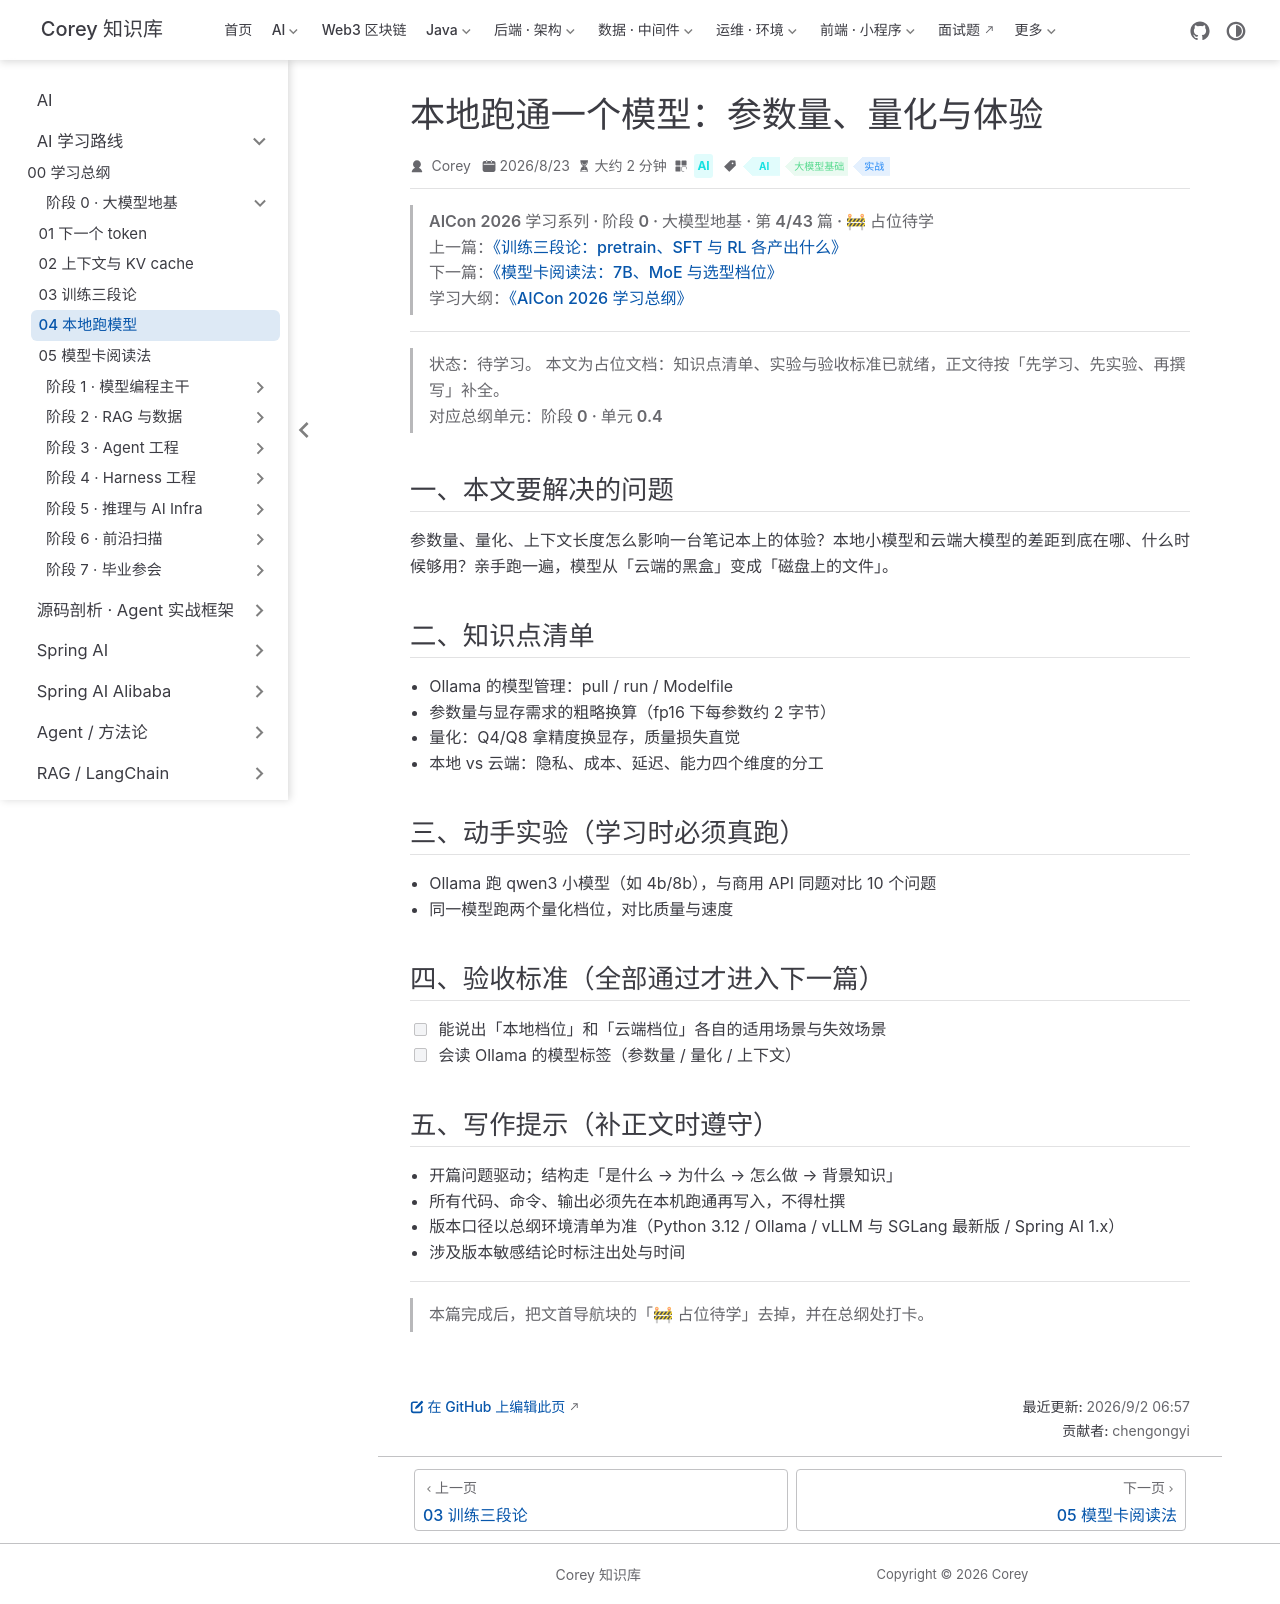

repository: code-corey/code-corey.github.io · page: Ai/roadmap/0-llm-basics/llm-basics-04-local-model.html · generator: jekyll

---
title: "本地跑通一个模型：参数量、量化与体验"
sidebarGroup: "阶段 0 · 大模型地基"
shortTitle: "04 本地跑模型"
order: 4
date: 2026-08-23
category: "AI"
tag:
  - "AI"
  - "大模型基础"
  - "实战"
description: "【占位待学】本地跑通一个模型：参数量、量化与体验——对应总纲阶段 0 · 单元 0.4。学完本篇应能：能说出「本地档位」和「云端档位」各自的适用场景与失效场景"
---

> **AICon 2026 学习系列 · 阶段 0 · 大模型地基 · 第 4/43 篇 · 🚧 占位待学**
> 上一篇：[《训练三段论：pretrain、SFT 与 RL 各产出什么》](/Ai/roadmap/0-llm-basics/llm-basics-03-training-paradigms)
> 下一篇：[《模型卡阅读法：7B、MoE 与选型档位》](/Ai/roadmap/0-llm-basics/llm-basics-05-model-card)
> 学习大纲：[《AICon 2026 学习总纲》](/Ai/roadmap/aicon-2026-roadmap)

---

> **状态：待学习。** 本文为占位文档：知识点清单、实验与验收标准已就绪，正文待按「先学习、先实验、再撰写」补全。
> 对应总纲单元：**阶段 0 · 单元 0.4**

## 一、本文要解决的问题

参数量、量化、上下文长度怎么影响一台笔记本上的体验？本地小模型和云端大模型的差距到底在哪、什么时候够用？亲手跑一遍，模型从「云端的黑盒」变成「磁盘上的文件」。

## 二、知识点清单

- Ollama 的模型管理：pull / run / Modelfile
- 参数量与显存需求的粗略换算（fp16 下每参数约 2 字节）
- 量化：Q4/Q8 拿精度换显存，质量损失直觉
- 本地 vs 云端：隐私、成本、延迟、能力四个维度的分工

## 三、动手实验（学习时必须真跑）

- Ollama 跑 qwen3 小模型（如 4b/8b），与商用 API 同题对比 10 个问题
- 同一模型跑两个量化档位，对比质量与速度

## 四、验收标准（全部通过才进入下一篇）

- [ ] 能说出「本地档位」和「云端档位」各自的适用场景与失效场景
- [ ] 会读 Ollama 的模型标签（参数量 / 量化 / 上下文）

## 五、写作提示（补正文时遵守）

- 开篇问题驱动；结构走「是什么 → 为什么 → 怎么做 → 背景知识」
- 所有代码、命令、输出必须先在本机跑通再写入，不得杜撰
- 版本口径以总纲环境清单为准（Python 3.12 / Ollama / vLLM 与 SGLang 最新版 / Spring AI 1.x）
- 涉及版本敏感结论时标注出处与时间

---

> 本篇完成后，把文首导航块的「🚧 占位待学」去掉，并在总纲处打卡。
